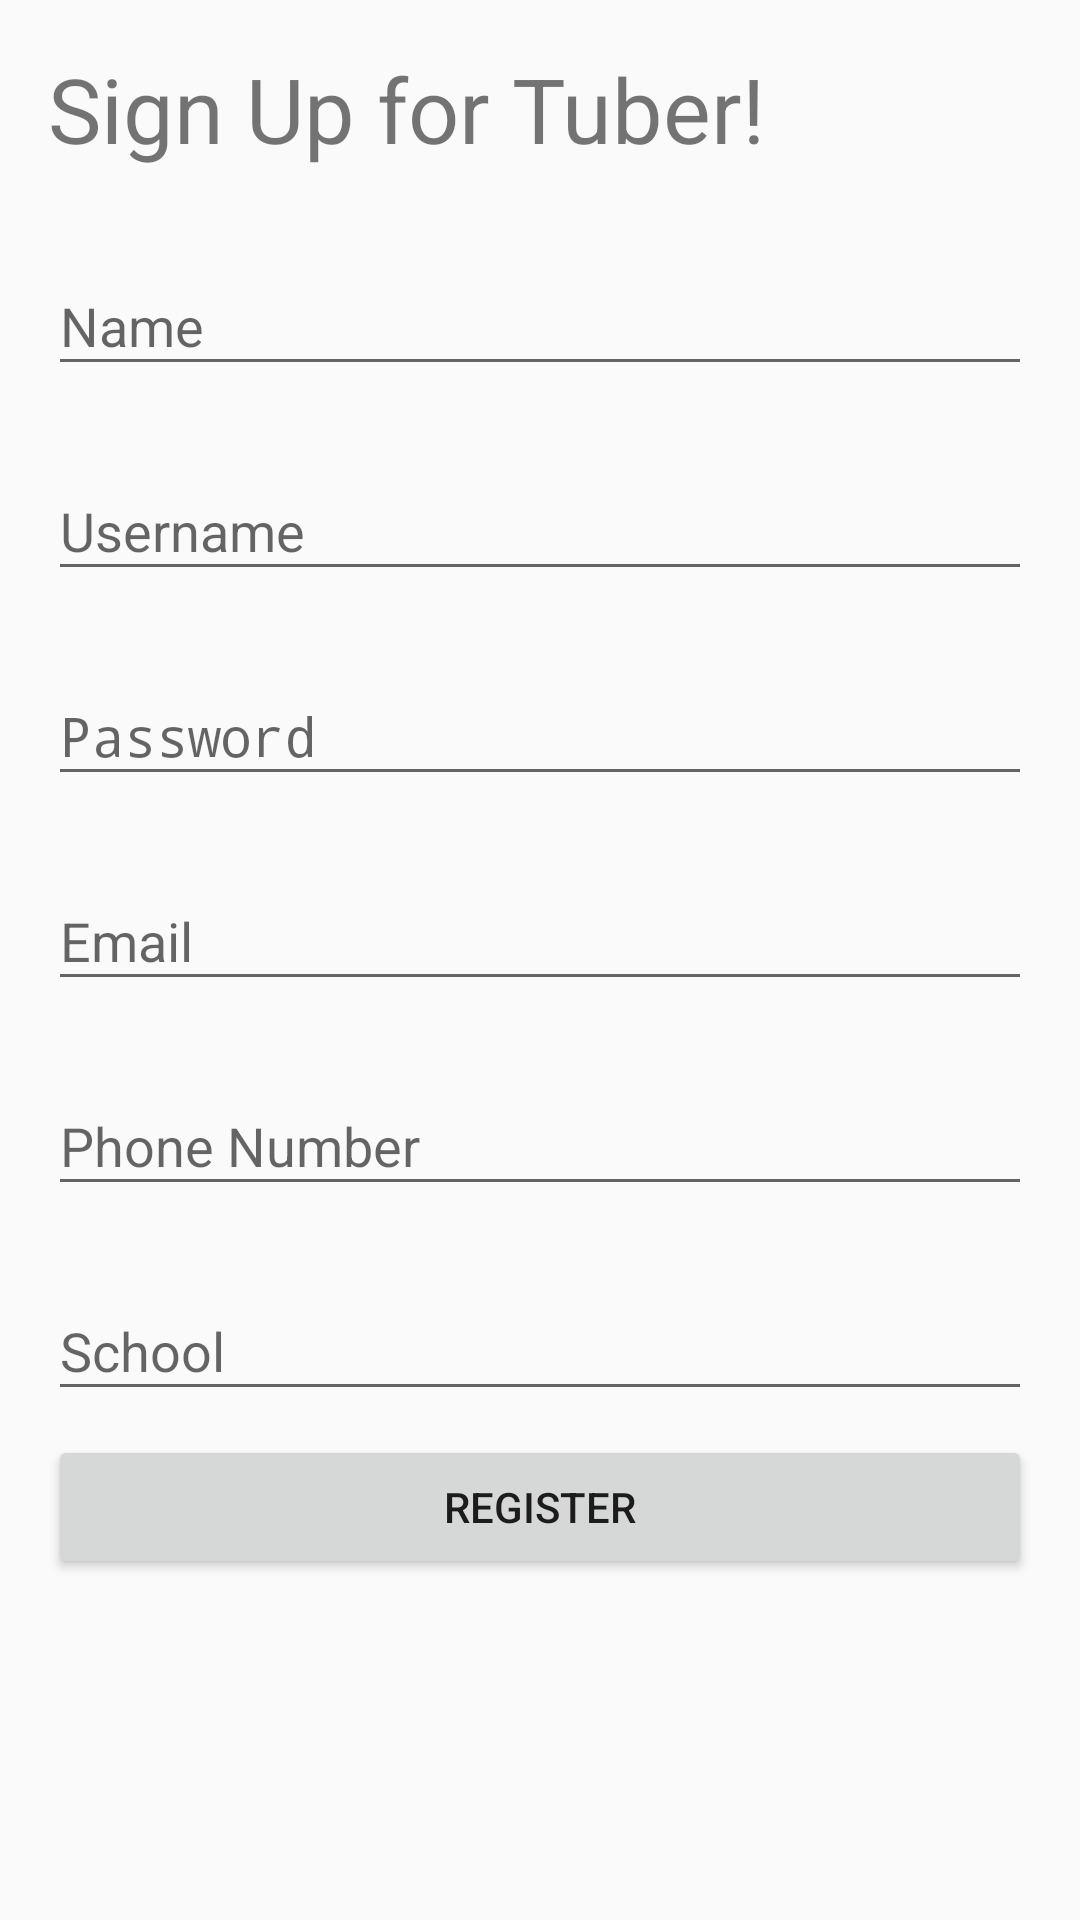

Here is an Android app screen rendered from its layout file. Give the layout XML and the strings, colors and styles it references.
<!-- AndroidManifest.xml: application theme AppTheme -->
<!-- res/layout/activity_sign_up.xml -->
<LinearLayout xmlns:android="http://schemas.android.com/apk/res/android"
              xmlns:tools="http://schemas.android.com/tools"
            android:layout_height="match_parent"
              android:layout_width="match_parent"
              android:paddingLeft="@dimen/activity_horizontal_margin"
             android:orientation="vertical"
            android:paddingRight="@dimen/activity_horizontal_margin"
             android:paddingTop="@dimen/activity_vertical_margin"
            android:paddingBottom="@dimen/activity_vertical_margin"
              tools:context="com.carsonjones.tuber.SignUpActivity">


    <TextView
        android:layout_width="wrap_content"
        android:layout_height="wrap_content"
        android:text="Sign Up for Tuber!"
        android:id="@+id/signUpTextView"
        android:textSize="30sp"/>

    <android.support.design.widget.TextInputLayout
        android:layout_width="match_parent"
        android:layout_height="wrap_content"
        android:layout_marginTop="20dp"
        android:layout_marginBottom="8dp">
        <EditText android:id="@+id/nameEditText"
                  android:layout_width="match_parent"
                  android:layout_height="wrap_content"
                  android:inputType="text"
                  android:hint="Name" />
    </android.support.design.widget.TextInputLayout>

    <android.support.design.widget.TextInputLayout
        android:layout_width="match_parent"
        android:layout_height="wrap_content"
        android:layout_marginTop="8dp"
        android:layout_marginBottom="8dp">
        <EditText android:id="@+id/usernameEditText"
                  android:layout_width="match_parent"
                  android:layout_height="wrap_content"
                  android:inputType="text"
                  android:hint="Username" />
    </android.support.design.widget.TextInputLayout>


    <android.support.design.widget.TextInputLayout
        android:layout_width="match_parent"
        android:layout_height="wrap_content"
        android:layout_marginTop="8dp"
        android:layout_marginBottom="8dp">
        <EditText android:id="@+id/passwordEditText"
                  android:layout_width="match_parent"
                  android:layout_height="wrap_content"
                  android:inputType="textPassword"
                  android:hint="Password" />
    </android.support.design.widget.TextInputLayout>


    <android.support.design.widget.TextInputLayout
        android:layout_width="match_parent"
        android:layout_height="wrap_content"
        android:layout_marginTop="8dp"
        android:layout_marginBottom="8dp">
        <EditText android:id="@+id/emailEditText"
                  android:layout_width="match_parent"
                  android:layout_height="wrap_content"
                  android:inputType="textEmailAddress"
                  android:hint="Email" />
    </android.support.design.widget.TextInputLayout>

    <android.support.design.widget.TextInputLayout
        android:layout_width="match_parent"
        android:layout_height="wrap_content"
        android:layout_marginTop="8dp"
        android:layout_marginBottom="8dp">
        <EditText android:id="@+id/phoneNumberEditText"
                  android:layout_width="match_parent"
                  android:layout_height="wrap_content"
                  android:inputType="phone"
                  android:hint="Phone Number" />
    </android.support.design.widget.TextInputLayout>

    <android.support.design.widget.TextInputLayout
        android:layout_width="match_parent"
        android:layout_height="wrap_content"
        android:layout_marginTop="8dp"
        android:layout_marginBottom="8dp">
        <EditText android:id="@+id/schoolEditText"
                  android:layout_width="match_parent"
                  android:layout_height="wrap_content"
                  android:inputType="text"
                  android:hint="School" />
    </android.support.design.widget.TextInputLayout>

    <Button
        android:layout_width="fill_parent"
        android:layout_height="wrap_content"
        android:text="@string/button_register"
        android:id="@+id/buttonRegister" />

</LinearLayout>
<!-- resources referenced by this layout -->
<resources>
  <dimen name="activity_horizontal_margin">16dp</dimen>
  <dimen name="activity_vertical_margin">16dp</dimen>
  <string name="button_register">Register</string>
  <style name="AppTheme" parent="Theme.AppCompat.Light.NoActionBar">
          
      </style>
</resources>
